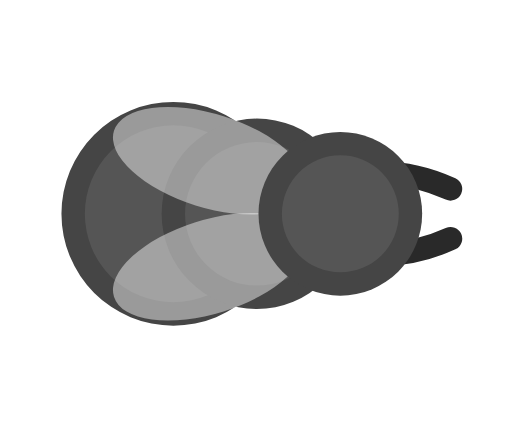
t = 0.00 s
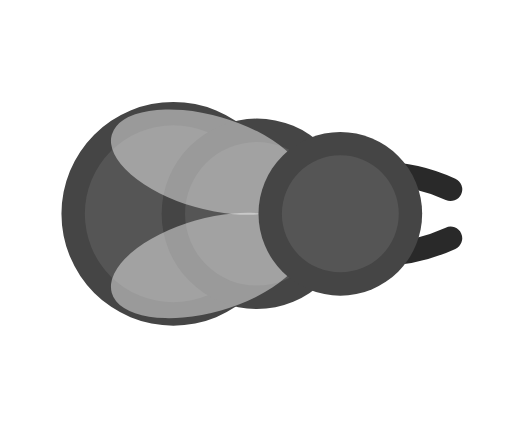
t = 0.20 s
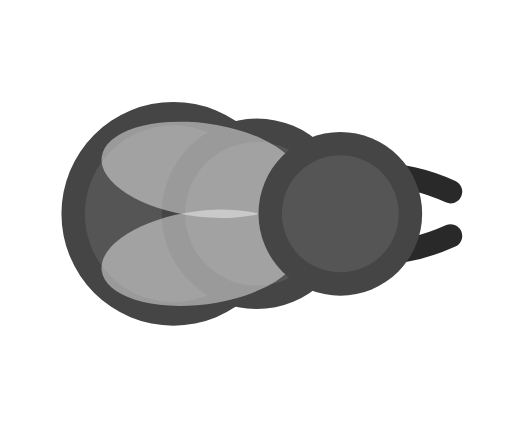
t = 0.40 s
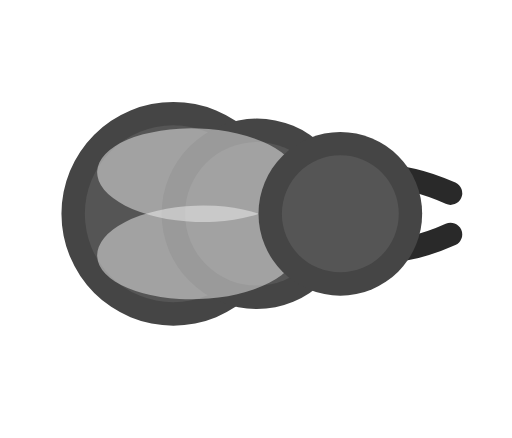
t = 0.60 s
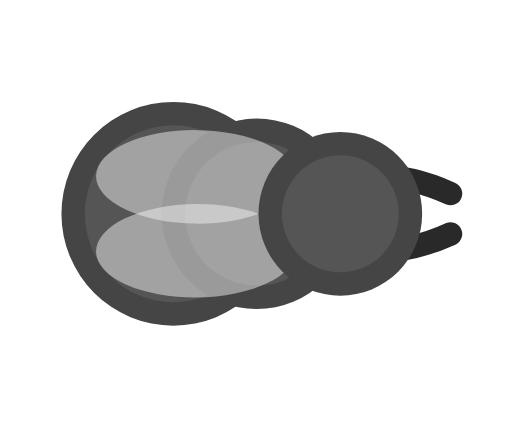
t = 0.80 s
t = 1.00 s: frame unchanged from t = 0.60 s, image omitted

The animated SVG that drew these frames (rendered in a browser with its animation timeline set to each time). Animation: 12 SMIL elements (animate=12); one cycle of 1.20 s, repeats indefinitely.

<svg xmlns="http://www.w3.org/2000/svg" width="256" height="256" viewBox="-48.062 -39.988 95.812 81.921">
  <title>ant_queen (mob id 8, 12 frames)</title>
    <g opacity="1">
      <animate attributeName="opacity" values="1;0;0;0;0;0;0;0;0;0;0;0;1" keyTimes="0;0.083;0.167;0.25;0.333;0.417;0.5;0.583;0.667;0.75;0.833;0.917;1" dur="1.2s" calcMode="discrete" repeatCount="indefinite"/>
    <g transform="matrix(0.625 0 0 0.625 0 0)"><path d="M -58.5 0 a 33.5 33.5 0 1 0 67 0 a 33.5 33.5 0 1 0 -67 0 Z" fill="#454545"/></g>
    <g transform="matrix(0.625 0 0 0.625 0 0)"><path d="M -51.5 0 a 26.5 26.5 0 1 0 53 0 a 26.5 26.5 0 1 0 -53 0 Z" fill="#555555"/></g>
    <g transform="matrix(0.625 0 0 0.625 0 0)"><path d="M -28.5 0 a 28.5 28.5 0 1 0 57 0 a 28.5 28.5 0 1 0 -57 0 Z" fill="#454545"/></g>
    <g transform="matrix(0.625 0 0 0.625 0 0)"><path d="M -21.5 0 a 21.5 21.5 0 1 0 43 0 a 21.5 21.5 0 1 0 -43 0 Z" fill="#555555"/></g>
    <g transform="matrix(1.25 -0.012 0.012 1.25 0 0)"><path d="M -21.266 -12.635 a 15 7 18 1 0 28.532 9.271 a 15 7 18 1 0 -28.532 -9.271 Z" fill="#EEEEEE" fill-opacity="0.498"/></g>
    <g transform="matrix(1.25 0.012 -0.012 1.25 0 0)"><path d="M -21.266 12.635 a 15 7 -18 1 0 28.532 -9.271 a 15 7 -18 1 0 -28.532 9.271 Z" fill="#EEEEEE" fill-opacity="0.498"/></g>
    <g transform="matrix(0.625 0 0 0.625 15.625 0)"><path d="M 0 -10.5 Q 16.5 -14.955 33 -7.455" fill="none" stroke="#292929" stroke-width="7" stroke-linecap="round" stroke-linejoin="round"/></g>
    <g transform="matrix(0.625 0 0 0.625 15.625 0)"><path d="M 0 10.5 Q 16.5 14.955 33 7.455" fill="none" stroke="#292929" stroke-width="7" stroke-linecap="round" stroke-linejoin="round"/></g>
    <g transform="matrix(0.625 0 0 0.625 15.625 0)"><path d="M -24.5 0 a 24.5 24.5 0 1 0 49 0 a 24.5 24.5 0 1 0 -49 0 Z" fill="#454545"/></g>
    <g transform="matrix(0.625 0 0 0.625 15.625 0)"><path d="M -17.5 0 a 17.5 17.5 0 1 0 35 0 a 17.5 17.5 0 1 0 -35 0 Z" fill="#555555"/></g>
    </g>
    <g opacity="0">
      <animate attributeName="opacity" values="0;1;0;0;0;0;0;0;0;0;0;0;0" keyTimes="0;0.083;0.167;0.25;0.333;0.417;0.5;0.583;0.667;0.75;0.833;0.917;1" dur="1.2s" calcMode="discrete" repeatCount="indefinite"/>
    <g transform="matrix(0.625 0 0 0.625 0 0)"><path d="M -58.5 0 a 33.5 33.5 0 1 0 67 0 a 33.5 33.5 0 1 0 -67 0 Z" fill="#454545"/></g>
    <g transform="matrix(0.625 0 0 0.625 0 0)"><path d="M -51.5 0 a 26.5 26.5 0 1 0 53 0 a 26.5 26.5 0 1 0 -53 0 Z" fill="#555555"/></g>
    <g transform="matrix(0.625 0 0 0.625 0 0)"><path d="M -28.5 0 a 28.5 28.5 0 1 0 57 0 a 28.5 28.5 0 1 0 -57 0 Z" fill="#454545"/></g>
    <g transform="matrix(0.625 0 0 0.625 0 0)"><path d="M -21.5 0 a 21.5 21.5 0 1 0 43 0 a 21.5 21.5 0 1 0 -43 0 Z" fill="#555555"/></g>
    <g transform="matrix(1.249 -0.046 0.046 1.249 0 0)"><path d="M -21.266 -12.635 a 15 7 18 1 0 28.532 9.271 a 15 7 18 1 0 -28.532 -9.271 Z" fill="#EEEEEE" fill-opacity="0.498"/></g>
    <g transform="matrix(1.249 0.046 -0.046 1.249 0 0)"><path d="M -21.266 12.635 a 15 7 -18 1 0 28.532 -9.271 a 15 7 -18 1 0 -28.532 9.271 Z" fill="#EEEEEE" fill-opacity="0.498"/></g>
    <g transform="matrix(0.625 0 0 0.625 15.625 0)"><path d="M 0 -10.5 Q 16.5 -14.825 33 -7.325" fill="none" stroke="#292929" stroke-width="7" stroke-linecap="round" stroke-linejoin="round"/></g>
    <g transform="matrix(0.625 0 0 0.625 15.625 0)"><path d="M 0 10.5 Q 16.5 14.825 33 7.325" fill="none" stroke="#292929" stroke-width="7" stroke-linecap="round" stroke-linejoin="round"/></g>
    <g transform="matrix(0.625 0 0 0.625 15.625 0)"><path d="M -24.5 0 a 24.5 24.5 0 1 0 49 0 a 24.5 24.5 0 1 0 -49 0 Z" fill="#454545"/></g>
    <g transform="matrix(0.625 0 0 0.625 15.625 0)"><path d="M -17.5 0 a 17.5 17.5 0 1 0 35 0 a 17.5 17.5 0 1 0 -35 0 Z" fill="#555555"/></g>
    </g>
    <g opacity="0">
      <animate attributeName="opacity" values="0;0;1;0;0;0;0;0;0;0;0;0;0" keyTimes="0;0.083;0.167;0.25;0.333;0.417;0.5;0.583;0.667;0.75;0.833;0.917;1" dur="1.2s" calcMode="discrete" repeatCount="indefinite"/>
    <g transform="matrix(0.625 0 0 0.625 0 0)"><path d="M -58.5 0 a 33.5 33.5 0 1 0 67 0 a 33.5 33.5 0 1 0 -67 0 Z" fill="#454545"/></g>
    <g transform="matrix(0.625 0 0 0.625 0 0)"><path d="M -51.5 0 a 26.5 26.5 0 1 0 53 0 a 26.5 26.5 0 1 0 -53 0 Z" fill="#555555"/></g>
    <g transform="matrix(0.625 0 0 0.625 0 0)"><path d="M -28.5 0 a 28.5 28.5 0 1 0 57 0 a 28.5 28.5 0 1 0 -57 0 Z" fill="#454545"/></g>
    <g transform="matrix(0.625 0 0 0.625 0 0)"><path d="M -21.5 0 a 21.5 21.5 0 1 0 43 0 a 21.5 21.5 0 1 0 -43 0 Z" fill="#555555"/></g>
    <g transform="matrix(1.246 -0.098 0.098 1.246 0 0)"><path d="M -21.266 -12.635 a 15 7 18 1 0 28.532 9.271 a 15 7 18 1 0 -28.532 -9.271 Z" fill="#EEEEEE" fill-opacity="0.498"/></g>
    <g transform="matrix(1.246 0.098 -0.098 1.246 0 0)"><path d="M -21.266 12.635 a 15 7 -18 1 0 28.532 -9.271 a 15 7 -18 1 0 -28.532 9.271 Z" fill="#EEEEEE" fill-opacity="0.498"/></g>
    <g transform="matrix(0.625 0 0 0.625 15.625 0)"><path d="M 0 -10.5 Q 16.5 -14.625 33 -7.125" fill="none" stroke="#292929" stroke-width="7" stroke-linecap="round" stroke-linejoin="round"/></g>
    <g transform="matrix(0.625 0 0 0.625 15.625 0)"><path d="M 0 10.5 Q 16.5 14.625 33 7.125" fill="none" stroke="#292929" stroke-width="7" stroke-linecap="round" stroke-linejoin="round"/></g>
    <g transform="matrix(0.625 0 0 0.625 15.625 0)"><path d="M -24.5 0 a 24.5 24.5 0 1 0 49 0 a 24.5 24.5 0 1 0 -49 0 Z" fill="#454545"/></g>
    <g transform="matrix(0.625 0 0 0.625 15.625 0)"><path d="M -17.5 0 a 17.5 17.5 0 1 0 35 0 a 17.5 17.5 0 1 0 -35 0 Z" fill="#555555"/></g>
    </g>
    <g opacity="0">
      <animate attributeName="opacity" values="0;0;0;1;0;0;0;0;0;0;0;0;0" keyTimes="0;0.083;0.167;0.25;0.333;0.417;0.5;0.583;0.667;0.75;0.833;0.917;1" dur="1.2s" calcMode="discrete" repeatCount="indefinite"/>
    <g transform="matrix(0.625 0 0 0.625 0 0)"><path d="M -58.5 0 a 33.5 33.5 0 1 0 67 0 a 33.5 33.5 0 1 0 -67 0 Z" fill="#454545"/></g>
    <g transform="matrix(0.625 0 0 0.625 0 0)"><path d="M -51.5 0 a 26.5 26.5 0 1 0 53 0 a 26.5 26.5 0 1 0 -53 0 Z" fill="#555555"/></g>
    <g transform="matrix(0.625 0 0 0.625 0 0)"><path d="M -28.5 0 a 28.5 28.5 0 1 0 57 0 a 28.5 28.5 0 1 0 -57 0 Z" fill="#454545"/></g>
    <g transform="matrix(0.625 0 0 0.625 0 0)"><path d="M -21.5 0 a 21.5 21.5 0 1 0 43 0 a 21.5 21.5 0 1 0 -43 0 Z" fill="#555555"/></g>
    <g transform="matrix(1.239 -0.162 0.162 1.239 0 0)"><path d="M -21.266 -12.635 a 15 7 18 1 0 28.532 9.271 a 15 7 18 1 0 -28.532 -9.271 Z" fill="#EEEEEE" fill-opacity="0.498"/></g>
    <g transform="matrix(1.239 0.162 -0.162 1.239 0 0)"><path d="M -21.266 12.635 a 15 7 -18 1 0 28.532 -9.271 a 15 7 -18 1 0 -28.532 9.271 Z" fill="#EEEEEE" fill-opacity="0.498"/></g>
    <g transform="matrix(0.625 0 0 0.625 15.625 0)"><path d="M 0 -10.5 Q 16.5 -14.38 33 -6.88" fill="none" stroke="#292929" stroke-width="7" stroke-linecap="round" stroke-linejoin="round"/></g>
    <g transform="matrix(0.625 0 0 0.625 15.625 0)"><path d="M 0 10.5 Q 16.5 14.38 33 6.88" fill="none" stroke="#292929" stroke-width="7" stroke-linecap="round" stroke-linejoin="round"/></g>
    <g transform="matrix(0.625 0 0 0.625 15.625 0)"><path d="M -24.5 0 a 24.5 24.5 0 1 0 49 0 a 24.5 24.5 0 1 0 -49 0 Z" fill="#454545"/></g>
    <g transform="matrix(0.625 0 0 0.625 15.625 0)"><path d="M -17.5 0 a 17.5 17.5 0 1 0 35 0 a 17.5 17.5 0 1 0 -35 0 Z" fill="#555555"/></g>
    </g>
    <g opacity="0">
      <animate attributeName="opacity" values="0;0;0;0;1;0;0;0;0;0;0;0;0" keyTimes="0;0.083;0.167;0.25;0.333;0.417;0.5;0.583;0.667;0.75;0.833;0.917;1" dur="1.2s" calcMode="discrete" repeatCount="indefinite"/>
    <g transform="matrix(0.625 0 0 0.625 0 0)"><path d="M -58.5 0 a 33.5 33.5 0 1 0 67 0 a 33.5 33.5 0 1 0 -67 0 Z" fill="#454545"/></g>
    <g transform="matrix(0.625 0 0 0.625 0 0)"><path d="M -51.5 0 a 26.5 26.5 0 1 0 53 0 a 26.5 26.5 0 1 0 -53 0 Z" fill="#555555"/></g>
    <g transform="matrix(0.625 0 0 0.625 0 0)"><path d="M -28.5 0 a 28.5 28.5 0 1 0 57 0 a 28.5 28.5 0 1 0 -57 0 Z" fill="#454545"/></g>
    <g transform="matrix(0.625 0 0 0.625 0 0)"><path d="M -21.5 0 a 21.5 21.5 0 1 0 43 0 a 21.5 21.5 0 1 0 -43 0 Z" fill="#555555"/></g>
    <g transform="matrix(1.229 -0.229 0.229 1.229 0 0)"><path d="M -21.266 -12.635 a 15 7 18 1 0 28.532 9.271 a 15 7 18 1 0 -28.532 -9.271 Z" fill="#EEEEEE" fill-opacity="0.498"/></g>
    <g transform="matrix(1.229 0.229 -0.229 1.229 0 0)"><path d="M -21.266 12.635 a 15 7 -18 1 0 28.532 -9.271 a 15 7 -18 1 0 -28.532 9.271 Z" fill="#EEEEEE" fill-opacity="0.498"/></g>
    <g transform="matrix(0.625 0 0 0.625 15.625 0)"><path d="M 0 -10.5 Q 16.5 -14.12 33 -6.62" fill="none" stroke="#292929" stroke-width="7" stroke-linecap="round" stroke-linejoin="round"/></g>
    <g transform="matrix(0.625 0 0 0.625 15.625 0)"><path d="M 0 10.5 Q 16.5 14.12 33 6.62" fill="none" stroke="#292929" stroke-width="7" stroke-linecap="round" stroke-linejoin="round"/></g>
    <g transform="matrix(0.625 0 0 0.625 15.625 0)"><path d="M -24.5 0 a 24.5 24.5 0 1 0 49 0 a 24.5 24.5 0 1 0 -49 0 Z" fill="#454545"/></g>
    <g transform="matrix(0.625 0 0 0.625 15.625 0)"><path d="M -17.5 0 a 17.5 17.5 0 1 0 35 0 a 17.5 17.5 0 1 0 -35 0 Z" fill="#555555"/></g>
    </g>
    <g opacity="0">
      <animate attributeName="opacity" values="0;0;0;0;0;1;0;0;0;0;0;0;0" keyTimes="0;0.083;0.167;0.25;0.333;0.417;0.5;0.583;0.667;0.75;0.833;0.917;1" dur="1.2s" calcMode="discrete" repeatCount="indefinite"/>
    <g transform="matrix(0.625 0 0 0.625 0 0)"><path d="M -58.5 0 a 33.5 33.5 0 1 0 67 0 a 33.5 33.5 0 1 0 -67 0 Z" fill="#454545"/></g>
    <g transform="matrix(0.625 0 0 0.625 0 0)"><path d="M -51.5 0 a 26.5 26.5 0 1 0 53 0 a 26.5 26.5 0 1 0 -53 0 Z" fill="#555555"/></g>
    <g transform="matrix(0.625 0 0 0.625 0 0)"><path d="M -28.5 0 a 28.5 28.5 0 1 0 57 0 a 28.5 28.5 0 1 0 -57 0 Z" fill="#454545"/></g>
    <g transform="matrix(0.625 0 0 0.625 0 0)"><path d="M -21.5 0 a 21.5 21.5 0 1 0 43 0 a 21.5 21.5 0 1 0 -43 0 Z" fill="#555555"/></g>
    <g transform="matrix(1.215 -0.292 0.292 1.215 0 0)"><path d="M -21.266 -12.635 a 15 7 18 1 0 28.532 9.271 a 15 7 18 1 0 -28.532 -9.271 Z" fill="#EEEEEE" fill-opacity="0.498"/></g>
    <g transform="matrix(1.215 0.292 -0.292 1.215 0 0)"><path d="M -21.266 12.635 a 15 7 -18 1 0 28.532 -9.271 a 15 7 -18 1 0 -28.532 9.271 Z" fill="#EEEEEE" fill-opacity="0.498"/></g>
    <g transform="matrix(0.625 0 0 0.625 15.625 0)"><path d="M 0 -10.5 Q 16.5 -13.875 33 -6.375" fill="none" stroke="#292929" stroke-width="7" stroke-linecap="round" stroke-linejoin="round"/></g>
    <g transform="matrix(0.625 0 0 0.625 15.625 0)"><path d="M 0 10.5 Q 16.5 13.875 33 6.375" fill="none" stroke="#292929" stroke-width="7" stroke-linecap="round" stroke-linejoin="round"/></g>
    <g transform="matrix(0.625 0 0 0.625 15.625 0)"><path d="M -24.5 0 a 24.5 24.5 0 1 0 49 0 a 24.5 24.5 0 1 0 -49 0 Z" fill="#454545"/></g>
    <g transform="matrix(0.625 0 0 0.625 15.625 0)"><path d="M -17.5 0 a 17.5 17.5 0 1 0 35 0 a 17.5 17.5 0 1 0 -35 0 Z" fill="#555555"/></g>
    </g>
    <g opacity="0">
      <animate attributeName="opacity" values="0;0;0;0;0;0;1;0;0;0;0;0;0" keyTimes="0;0.083;0.167;0.25;0.333;0.417;0.5;0.583;0.667;0.75;0.833;0.917;1" dur="1.2s" calcMode="discrete" repeatCount="indefinite"/>
    <g transform="matrix(0.625 0 0 0.625 0 0)"><path d="M -58.5 0 a 33.5 33.5 0 1 0 67 0 a 33.5 33.5 0 1 0 -67 0 Z" fill="#454545"/></g>
    <g transform="matrix(0.625 0 0 0.625 0 0)"><path d="M -51.5 0 a 26.5 26.5 0 1 0 53 0 a 26.5 26.5 0 1 0 -53 0 Z" fill="#555555"/></g>
    <g transform="matrix(0.625 0 0 0.625 0 0)"><path d="M -28.5 0 a 28.5 28.5 0 1 0 57 0 a 28.5 28.5 0 1 0 -57 0 Z" fill="#454545"/></g>
    <g transform="matrix(0.625 0 0 0.625 0 0)"><path d="M -21.5 0 a 21.5 21.5 0 1 0 43 0 a 21.5 21.5 0 1 0 -43 0 Z" fill="#555555"/></g>
    <g transform="matrix(1.202 -0.342 0.342 1.202 0 0)"><path d="M -21.266 -12.635 a 15 7 18 1 0 28.532 9.271 a 15 7 18 1 0 -28.532 -9.271 Z" fill="#EEEEEE" fill-opacity="0.498"/></g>
    <g transform="matrix(1.202 0.342 -0.342 1.202 0 0)"><path d="M -21.266 12.635 a 15 7 -18 1 0 28.532 -9.271 a 15 7 -18 1 0 -28.532 9.271 Z" fill="#EEEEEE" fill-opacity="0.498"/></g>
    <g transform="matrix(0.625 0 0 0.625 15.625 0)"><path d="M 0 -10.5 Q 16.5 -13.675 33 -6.175" fill="none" stroke="#292929" stroke-width="7" stroke-linecap="round" stroke-linejoin="round"/></g>
    <g transform="matrix(0.625 0 0 0.625 15.625 0)"><path d="M 0 10.5 Q 16.5 13.675 33 6.175" fill="none" stroke="#292929" stroke-width="7" stroke-linecap="round" stroke-linejoin="round"/></g>
    <g transform="matrix(0.625 0 0 0.625 15.625 0)"><path d="M -24.5 0 a 24.5 24.5 0 1 0 49 0 a 24.5 24.5 0 1 0 -49 0 Z" fill="#454545"/></g>
    <g transform="matrix(0.625 0 0 0.625 15.625 0)"><path d="M -17.5 0 a 17.5 17.5 0 1 0 35 0 a 17.5 17.5 0 1 0 -35 0 Z" fill="#555555"/></g>
    </g>
    <g opacity="0">
      <animate attributeName="opacity" values="0;0;0;0;0;0;0;1;0;0;0;0;0" keyTimes="0;0.083;0.167;0.25;0.333;0.417;0.5;0.583;0.667;0.75;0.833;0.917;1" dur="1.2s" calcMode="discrete" repeatCount="indefinite"/>
    <g transform="matrix(0.625 0 0 0.625 0 0)"><path d="M -58.5 0 a 33.5 33.5 0 1 0 67 0 a 33.5 33.5 0 1 0 -67 0 Z" fill="#454545"/></g>
    <g transform="matrix(0.625 0 0 0.625 0 0)"><path d="M -51.5 0 a 26.5 26.5 0 1 0 53 0 a 26.5 26.5 0 1 0 -53 0 Z" fill="#555555"/></g>
    <g transform="matrix(0.625 0 0 0.625 0 0)"><path d="M -28.5 0 a 28.5 28.5 0 1 0 57 0 a 28.5 28.5 0 1 0 -57 0 Z" fill="#454545"/></g>
    <g transform="matrix(0.625 0 0 0.625 0 0)"><path d="M -21.5 0 a 21.5 21.5 0 1 0 43 0 a 21.5 21.5 0 1 0 -43 0 Z" fill="#555555"/></g>
    <g transform="matrix(1.192 -0.375 0.375 1.192 0 0)"><path d="M -21.266 -12.635 a 15 7 18 1 0 28.532 9.271 a 15 7 18 1 0 -28.532 -9.271 Z" fill="#EEEEEE" fill-opacity="0.498"/></g>
    <g transform="matrix(1.192 0.375 -0.375 1.192 0 0)"><path d="M -21.266 12.635 a 15 7 -18 1 0 28.532 -9.271 a 15 7 -18 1 0 -28.532 9.271 Z" fill="#EEEEEE" fill-opacity="0.498"/></g>
    <g transform="matrix(0.625 0 0 0.625 15.625 0)"><path d="M 0 -10.5 Q 16.5 -13.545 33 -6.045" fill="none" stroke="#292929" stroke-width="7" stroke-linecap="round" stroke-linejoin="round"/></g>
    <g transform="matrix(0.625 0 0 0.625 15.625 0)"><path d="M 0 10.5 Q 16.5 13.545 33 6.045" fill="none" stroke="#292929" stroke-width="7" stroke-linecap="round" stroke-linejoin="round"/></g>
    <g transform="matrix(0.625 0 0 0.625 15.625 0)"><path d="M -24.5 0 a 24.5 24.5 0 1 0 49 0 a 24.5 24.5 0 1 0 -49 0 Z" fill="#454545"/></g>
    <g transform="matrix(0.625 0 0 0.625 15.625 0)"><path d="M -17.5 0 a 17.5 17.5 0 1 0 35 0 a 17.5 17.5 0 1 0 -35 0 Z" fill="#555555"/></g>
    </g>
    <g opacity="0">
      <animate attributeName="opacity" values="0;0;0;0;0;0;0;0;1;0;0;0;0" keyTimes="0;0.083;0.167;0.25;0.333;0.417;0.5;0.583;0.667;0.75;0.833;0.917;1" dur="1.2s" calcMode="discrete" repeatCount="indefinite"/>
    <g transform="matrix(0.625 0 0 0.625 0 0)"><path d="M -58.5 0 a 33.5 33.5 0 1 0 67 0 a 33.5 33.5 0 1 0 -67 0 Z" fill="#454545"/></g>
    <g transform="matrix(0.625 0 0 0.625 0 0)"><path d="M -51.5 0 a 26.5 26.5 0 1 0 53 0 a 26.5 26.5 0 1 0 -53 0 Z" fill="#555555"/></g>
    <g transform="matrix(0.625 0 0 0.625 0 0)"><path d="M -28.5 0 a 28.5 28.5 0 1 0 57 0 a 28.5 28.5 0 1 0 -57 0 Z" fill="#454545"/></g>
    <g transform="matrix(0.625 0 0 0.625 0 0)"><path d="M -21.5 0 a 21.5 21.5 0 1 0 43 0 a 21.5 21.5 0 1 0 -43 0 Z" fill="#555555"/></g>
    <g transform="matrix(1.189 -0.386 0.386 1.189 0 0)"><path d="M -21.266 -12.635 a 15 7 18 1 0 28.532 9.271 a 15 7 18 1 0 -28.532 -9.271 Z" fill="#EEEEEE" fill-opacity="0.498"/></g>
    <g transform="matrix(1.189 0.386 -0.386 1.189 0 0)"><path d="M -21.266 12.635 a 15 7 -18 1 0 28.532 -9.271 a 15 7 -18 1 0 -28.532 9.271 Z" fill="#EEEEEE" fill-opacity="0.498"/></g>
    <g transform="matrix(0.625 0 0 0.625 15.625 0)"><path d="M 0 -10.5 Q 16.5 -13.5 33 -6" fill="none" stroke="#292929" stroke-width="7" stroke-linecap="round" stroke-linejoin="round"/></g>
    <g transform="matrix(0.625 0 0 0.625 15.625 0)"><path d="M 0 10.5 Q 16.5 13.5 33 6" fill="none" stroke="#292929" stroke-width="7" stroke-linecap="round" stroke-linejoin="round"/></g>
    <g transform="matrix(0.625 0 0 0.625 15.625 0)"><path d="M -24.5 0 a 24.5 24.5 0 1 0 49 0 a 24.5 24.5 0 1 0 -49 0 Z" fill="#454545"/></g>
    <g transform="matrix(0.625 0 0 0.625 15.625 0)"><path d="M -17.5 0 a 17.5 17.5 0 1 0 35 0 a 17.5 17.5 0 1 0 -35 0 Z" fill="#555555"/></g>
    </g>
    <g opacity="0">
      <animate attributeName="opacity" values="0;0;0;0;0;0;0;0;0;1;0;0;0" keyTimes="0;0.083;0.167;0.25;0.333;0.417;0.5;0.583;0.667;0.75;0.833;0.917;1" dur="1.2s" calcMode="discrete" repeatCount="indefinite"/>
    <g transform="matrix(0.625 0 0 0.625 0 0)"><path d="M -58.5 0 a 33.5 33.5 0 1 0 67 0 a 33.5 33.5 0 1 0 -67 0 Z" fill="#454545"/></g>
    <g transform="matrix(0.625 0 0 0.625 0 0)"><path d="M -51.5 0 a 26.5 26.5 0 1 0 53 0 a 26.5 26.5 0 1 0 -53 0 Z" fill="#555555"/></g>
    <g transform="matrix(0.625 0 0 0.625 0 0)"><path d="M -28.5 0 a 28.5 28.5 0 1 0 57 0 a 28.5 28.5 0 1 0 -57 0 Z" fill="#454545"/></g>
    <g transform="matrix(0.625 0 0 0.625 0 0)"><path d="M -21.5 0 a 21.5 21.5 0 1 0 43 0 a 21.5 21.5 0 1 0 -43 0 Z" fill="#555555"/></g>
    <g transform="matrix(1.192 -0.375 0.375 1.192 0 0)"><path d="M -21.266 -12.635 a 15 7 18 1 0 28.532 9.271 a 15 7 18 1 0 -28.532 -9.271 Z" fill="#EEEEEE" fill-opacity="0.498"/></g>
    <g transform="matrix(1.192 0.375 -0.375 1.192 0 0)"><path d="M -21.266 12.635 a 15 7 -18 1 0 28.532 -9.271 a 15 7 -18 1 0 -28.532 9.271 Z" fill="#EEEEEE" fill-opacity="0.498"/></g>
    <g transform="matrix(0.625 0 0 0.625 15.625 0)"><path d="M 0 -10.5 Q 16.5 -13.545 33 -6.045" fill="none" stroke="#292929" stroke-width="7" stroke-linecap="round" stroke-linejoin="round"/></g>
    <g transform="matrix(0.625 0 0 0.625 15.625 0)"><path d="M 0 10.5 Q 16.5 13.545 33 6.045" fill="none" stroke="#292929" stroke-width="7" stroke-linecap="round" stroke-linejoin="round"/></g>
    <g transform="matrix(0.625 0 0 0.625 15.625 0)"><path d="M -24.5 0 a 24.5 24.5 0 1 0 49 0 a 24.5 24.5 0 1 0 -49 0 Z" fill="#454545"/></g>
    <g transform="matrix(0.625 0 0 0.625 15.625 0)"><path d="M -17.5 0 a 17.5 17.5 0 1 0 35 0 a 17.5 17.5 0 1 0 -35 0 Z" fill="#555555"/></g>
    </g>
    <g opacity="0">
      <animate attributeName="opacity" values="0;0;0;0;0;0;0;0;0;0;1;0;0" keyTimes="0;0.083;0.167;0.25;0.333;0.417;0.5;0.583;0.667;0.75;0.833;0.917;1" dur="1.2s" calcMode="discrete" repeatCount="indefinite"/>
    <g transform="matrix(0.625 0 0 0.625 0 0)"><path d="M -58.5 0 a 33.5 33.5 0 1 0 67 0 a 33.5 33.5 0 1 0 -67 0 Z" fill="#454545"/></g>
    <g transform="matrix(0.625 0 0 0.625 0 0)"><path d="M -51.5 0 a 26.5 26.5 0 1 0 53 0 a 26.5 26.5 0 1 0 -53 0 Z" fill="#555555"/></g>
    <g transform="matrix(0.625 0 0 0.625 0 0)"><path d="M -28.5 0 a 28.5 28.5 0 1 0 57 0 a 28.5 28.5 0 1 0 -57 0 Z" fill="#454545"/></g>
    <g transform="matrix(0.625 0 0 0.625 0 0)"><path d="M -21.5 0 a 21.5 21.5 0 1 0 43 0 a 21.5 21.5 0 1 0 -43 0 Z" fill="#555555"/></g>
    <g transform="matrix(1.202 -0.342 0.342 1.202 0 0)"><path d="M -21.266 -12.635 a 15 7 18 1 0 28.532 9.271 a 15 7 18 1 0 -28.532 -9.271 Z" fill="#EEEEEE" fill-opacity="0.498"/></g>
    <g transform="matrix(1.202 0.342 -0.342 1.202 0 0)"><path d="M -21.266 12.635 a 15 7 -18 1 0 28.532 -9.271 a 15 7 -18 1 0 -28.532 9.271 Z" fill="#EEEEEE" fill-opacity="0.498"/></g>
    <g transform="matrix(0.625 0 0 0.625 15.625 0)"><path d="M 0 -10.5 Q 16.5 -13.675 33 -6.175" fill="none" stroke="#292929" stroke-width="7" stroke-linecap="round" stroke-linejoin="round"/></g>
    <g transform="matrix(0.625 0 0 0.625 15.625 0)"><path d="M 0 10.5 Q 16.5 13.675 33 6.175" fill="none" stroke="#292929" stroke-width="7" stroke-linecap="round" stroke-linejoin="round"/></g>
    <g transform="matrix(0.625 0 0 0.625 15.625 0)"><path d="M -24.5 0 a 24.5 24.5 0 1 0 49 0 a 24.5 24.5 0 1 0 -49 0 Z" fill="#454545"/></g>
    <g transform="matrix(0.625 0 0 0.625 15.625 0)"><path d="M -17.5 0 a 17.5 17.5 0 1 0 35 0 a 17.5 17.5 0 1 0 -35 0 Z" fill="#555555"/></g>
    </g>
    <g opacity="0">
      <animate attributeName="opacity" values="0;0;0;0;0;0;0;0;0;0;0;1;0" keyTimes="0;0.083;0.167;0.25;0.333;0.417;0.5;0.583;0.667;0.75;0.833;0.917;1" dur="1.2s" calcMode="discrete" repeatCount="indefinite"/>
    <g transform="matrix(0.625 0 0 0.625 0 0)"><path d="M -58.5 0 a 33.5 33.5 0 1 0 67 0 a 33.5 33.5 0 1 0 -67 0 Z" fill="#454545"/></g>
    <g transform="matrix(0.625 0 0 0.625 0 0)"><path d="M -51.5 0 a 26.5 26.5 0 1 0 53 0 a 26.5 26.5 0 1 0 -53 0 Z" fill="#555555"/></g>
    <g transform="matrix(0.625 0 0 0.625 0 0)"><path d="M -28.5 0 a 28.5 28.5 0 1 0 57 0 a 28.5 28.5 0 1 0 -57 0 Z" fill="#454545"/></g>
    <g transform="matrix(0.625 0 0 0.625 0 0)"><path d="M -21.5 0 a 21.5 21.5 0 1 0 43 0 a 21.5 21.5 0 1 0 -43 0 Z" fill="#555555"/></g>
    <g transform="matrix(1.215 -0.292 0.292 1.215 0 0)"><path d="M -21.266 -12.635 a 15 7 18 1 0 28.532 9.271 a 15 7 18 1 0 -28.532 -9.271 Z" fill="#EEEEEE" fill-opacity="0.498"/></g>
    <g transform="matrix(1.215 0.292 -0.292 1.215 0 0)"><path d="M -21.266 12.635 a 15 7 -18 1 0 28.532 -9.271 a 15 7 -18 1 0 -28.532 9.271 Z" fill="#EEEEEE" fill-opacity="0.498"/></g>
    <g transform="matrix(0.625 0 0 0.625 15.625 0)"><path d="M 0 -10.5 Q 16.5 -13.875 33 -6.375" fill="none" stroke="#292929" stroke-width="7" stroke-linecap="round" stroke-linejoin="round"/></g>
    <g transform="matrix(0.625 0 0 0.625 15.625 0)"><path d="M 0 10.5 Q 16.5 13.875 33 6.375" fill="none" stroke="#292929" stroke-width="7" stroke-linecap="round" stroke-linejoin="round"/></g>
    <g transform="matrix(0.625 0 0 0.625 15.625 0)"><path d="M -24.5 0 a 24.5 24.5 0 1 0 49 0 a 24.5 24.5 0 1 0 -49 0 Z" fill="#454545"/></g>
    <g transform="matrix(0.625 0 0 0.625 15.625 0)"><path d="M -17.5 0 a 17.5 17.5 0 1 0 35 0 a 17.5 17.5 0 1 0 -35 0 Z" fill="#555555"/></g>
    </g>
</svg>
